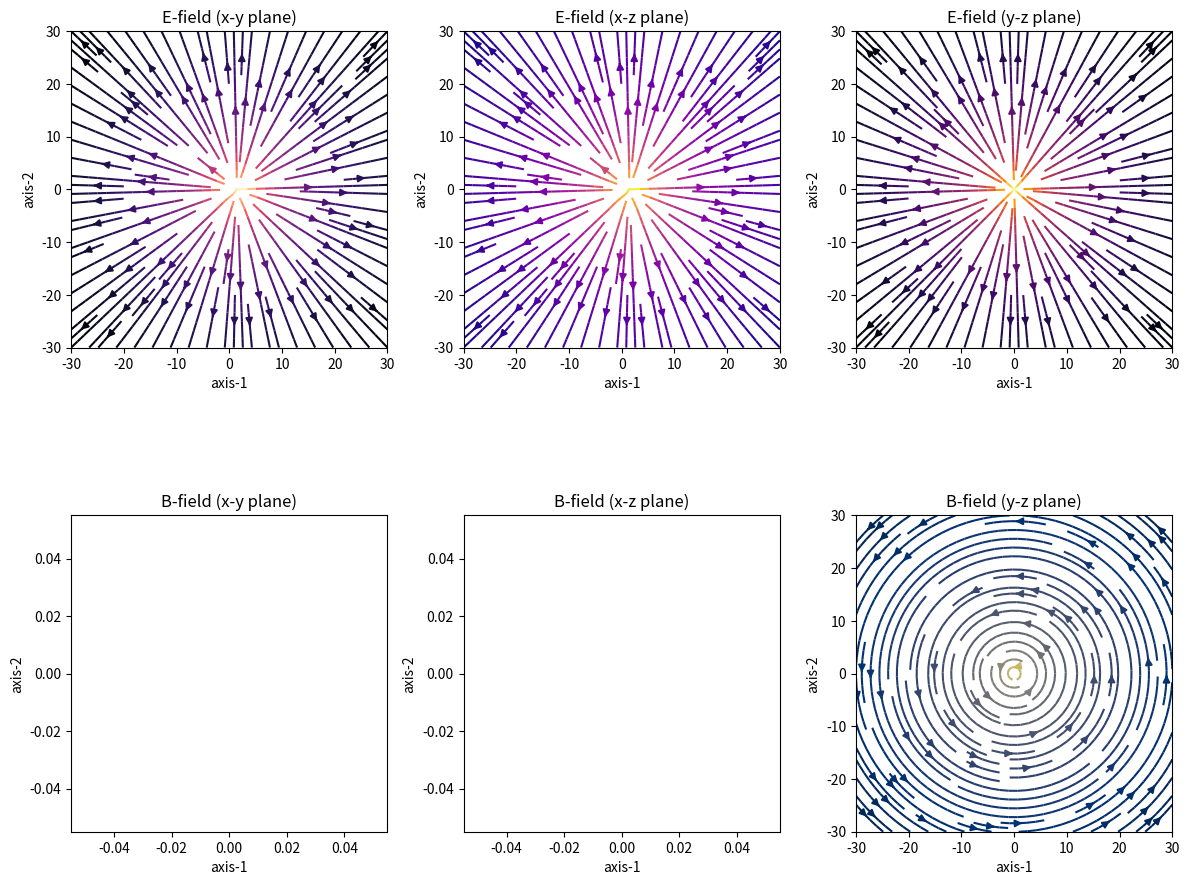
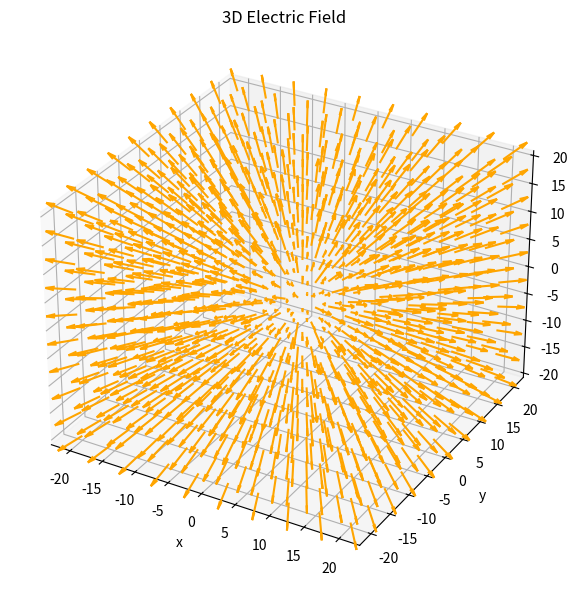
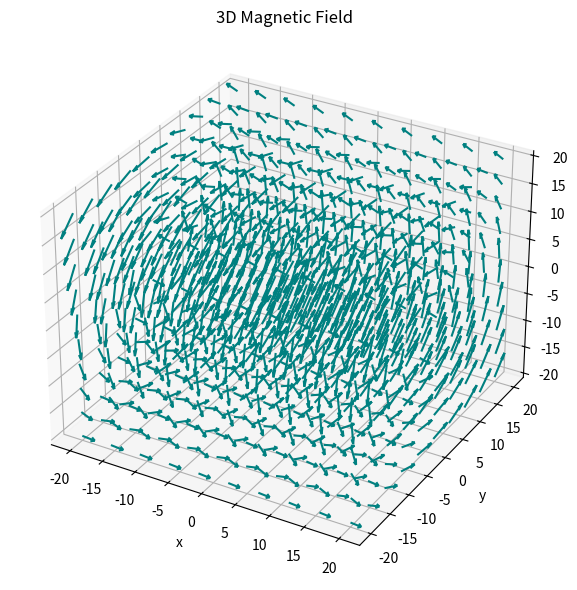

Reproduce these figures in Python, in order.
import numpy as np
import matplotlib.pyplot as plt

c = 1.0                
q = 1.0                  
t0 = 5.0                  
beta = 0.3
gamma = 1.0 / np.sqrt(1 - beta**2)


def field_components(x, y, z, beta, gamma, t):
    """Return E and B field components for uniform motion along x-axis."""
    R = np.sqrt((gamma * (x - beta * c * t))**2 + y**2 + z**2)
    Ex = q * gamma * (x - beta * c * t) / (R**3)
    Ey = q * gamma * y / (R**3)
    Ez = q * gamma * z / (R**3)
    Bx = np.zeros_like(Ex)
    By = -q * gamma * beta * z / (R**3)
    Bz = q * gamma * beta * y / (R**3)
    return Ex, Ey, Ez, Bx, By, Bz


npts = 25
x = np.linspace(-30, 30, npts)
y = np.linspace(-30, 30, npts)
z = np.linspace(-30, 30, npts)

X, Y = np.meshgrid(x, y)

#  Case 1: z = 0 plane 
Ex_xy, Ey_xy, _, Bx_xy, By_xy, Bz_xy = field_components(X, Y, 0, beta, gamma, t0)

#  Case 2: y = 0 plane 
X2, Z = np.meshgrid(x, z)
Ex_xz, _, Ez_xz, Bx_xz, By_xz, Bz_xz = field_components(X2, 0, Z, beta, gamma, t0)

#  Case 3: x = 0 plane 
Y3, Z3 = np.meshgrid(y, z)
_, Ey_yz, Ez_yz, Bx_yz, By_yz, Bz_yz = field_components(0, Y3, Z3, beta, gamma, t0)


def normalize(vx, vy):
    mag = np.sqrt(vx**2 + vy**2)
    mag[mag == 0] = 1.0
    return vx/mag, vy/mag, mag

Exn_xy, Eyn_xy, magE_xy = normalize(Ex_xy, Ey_xy)
Exn_xz, Ezn_xz, magE_xz = normalize(Ex_xz, Ez_xz)
Eyn_yz, Ezn_yz, magE_yz = normalize(Ey_yz, Ez_yz)

Bxn_xy, Byn_xy, magB_xy = normalize(Bx_xy, By_xy)
Bxn_xz, Bzn_xz, magB_xz = normalize(Bx_xz, Bz_xz)
Byn_yz, Bzn_yz, magB_yz = normalize(By_yz, Bz_yz)


fig, axs = plt.subplots(2, 3, figsize=(12, 10))

# Electric fields
axs[0, 0].streamplot(x, y, Exn_xy, Eyn_xy, color=np.log10(magE_xy), cmap='magma', density=1.2)
axs[0, 0].set_title("E-field (x-y plane)")
axs[0, 1].streamplot(x, z, Exn_xz, Ezn_xz, color=np.log10(magE_xz), cmap='plasma', density=1.2)
axs[0, 1].set_title("E-field (x-z plane)")
axs[0, 2].streamplot(y, z, Eyn_yz, Ezn_yz, color=np.log10(magE_yz), cmap='inferno', density=1.2)
axs[0, 2].set_title("E-field (y-z plane)")

# Magnetic fields
axs[1, 0].streamplot(x, y, Bxn_xy, Byn_xy, color=np.log10(magB_xy), cmap='cividis', density=1.2)
axs[1, 0].set_title("B-field (x-y plane)")
axs[1, 1].streamplot(x, z, Bxn_xz, Bzn_xz, color=np.log10(magB_xz), cmap='cividis', density=1.2)
axs[1, 1].set_title("B-field (x-z plane)")
axs[1, 2].streamplot(y, z, Byn_yz, Bzn_yz, color=np.log10(magB_yz), cmap='cividis', density=1.2)
axs[1, 2].set_title("B-field (y-z plane)")

for ax in axs.flat:
    ax.set_aspect('equal')
    ax.set_xlabel('axis-1')
    ax.set_ylabel('axis-2')

plt.tight_layout()
plt.show()


from mpl_toolkits.mplot3d import Axes3D

X3, Y3, Z3 = np.meshgrid(np.linspace(-20, 20, 10),
                         np.linspace(-20, 20, 10),
                         np.linspace(-20, 20, 10))

Ex3, Ey3, Ez3, Bx3, By3, Bz3 = field_components(X3, Y3, Z3, beta, gamma, t0)

figE = plt.figure(figsize=(7, 6))
axE = figE.add_subplot(projection='3d')
axE.quiver(X3, Y3, Z3, Ex3, Ey3, Ez3, length=4, normalize=True, color='orange')
axE.set_title("3D Electric Field")
axE.set_xlabel("x")
axE.set_ylabel("y")
axE.set_zlabel("z")
plt.tight_layout()
plt.show()

figB = plt.figure(figsize=(7, 6))
axB = figB.add_subplot(projection='3d')
axB.quiver(X3, Y3, Z3, Bx3, By3, Bz3, length=4, normalize=True, color='teal')
axB.set_title("3D Magnetic Field")
axB.set_xlabel("x")
axB.set_ylabel("y")
axB.set_zlabel("z")
plt.tight_layout()
plt.show()
